Labelled photos from "Copra_grading_data", an image-classification folder in thanujaD00/Research_Procjct. The possible labels are: copra grade A, copra grade B, copra grade C.

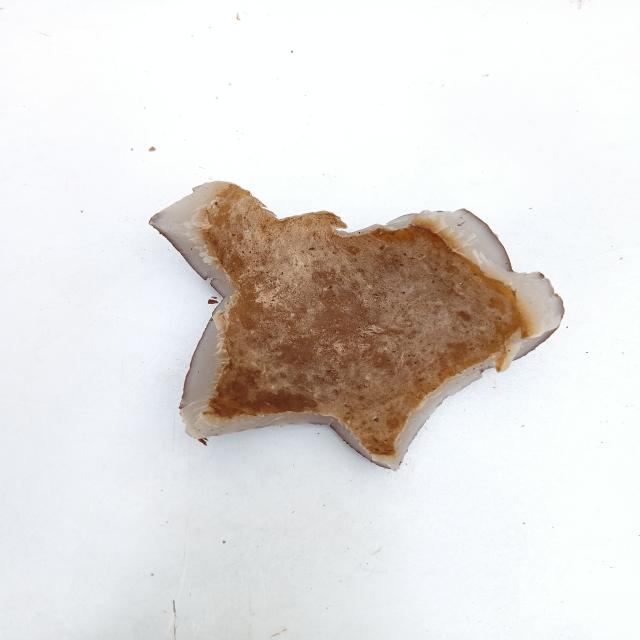
Label: copra grade C

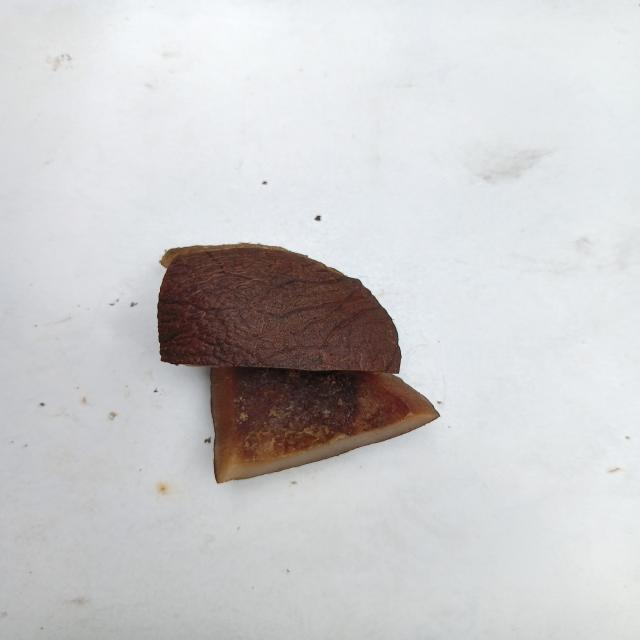
Label: copra grade A

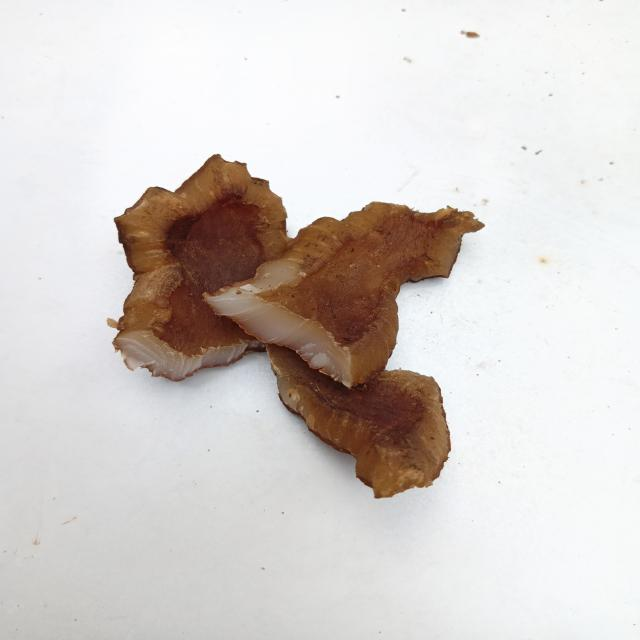
Label: copra grade B

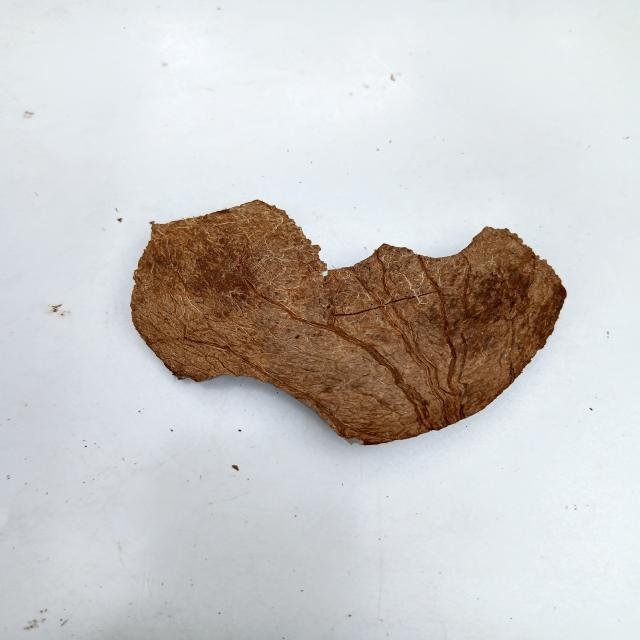
Label: copra grade C

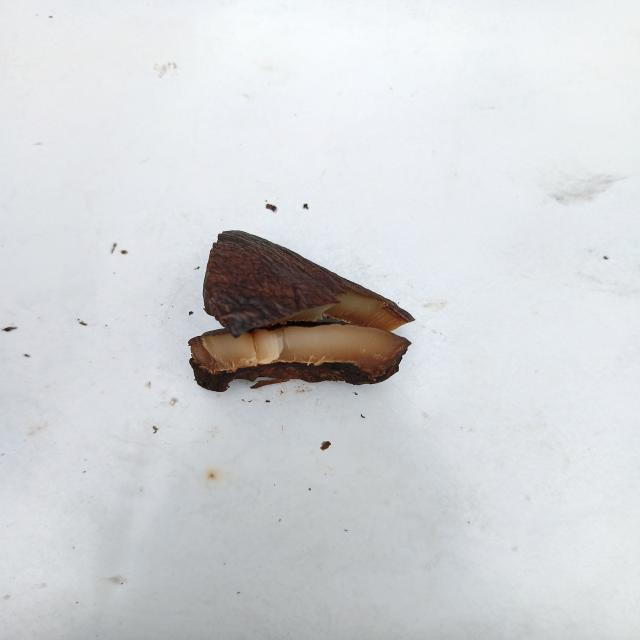
Label: copra grade A

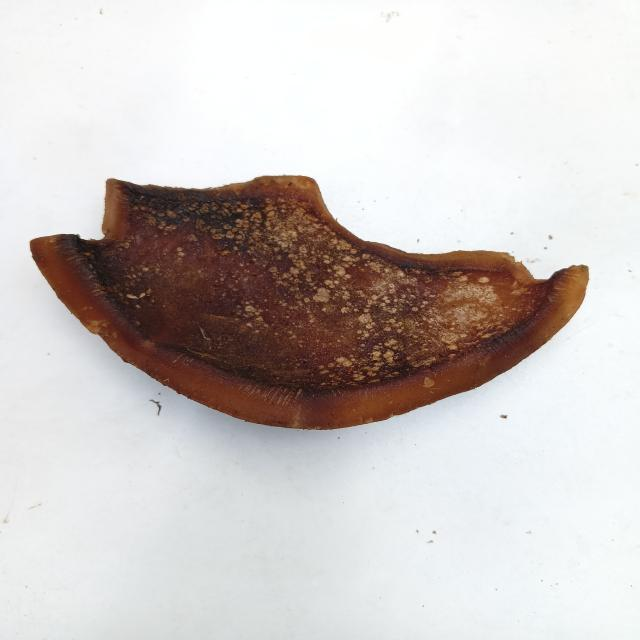
Label: copra grade B
